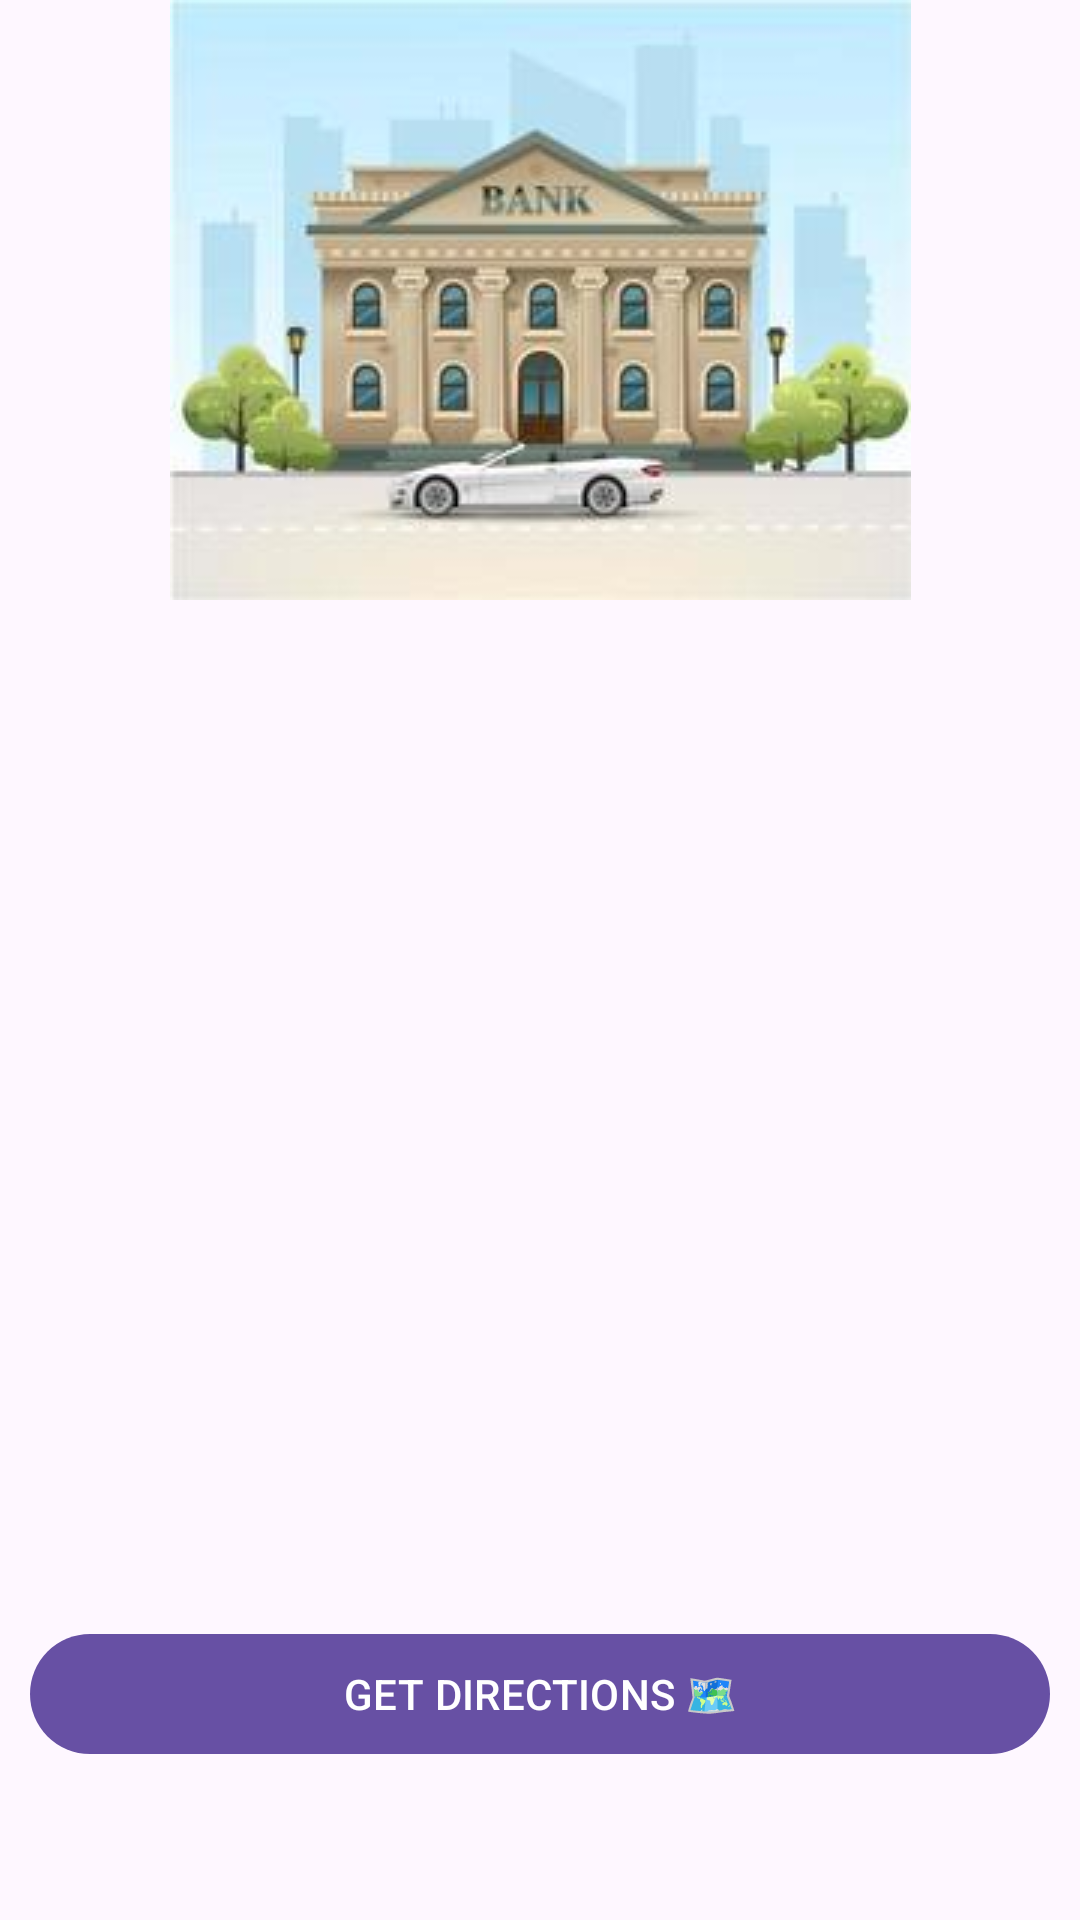

Layout XML and referenced resources for this Android screen:
<!-- AndroidManifest.xml: application theme Theme.BankList -->
<!-- res/layout/fragment_detail.xml -->
<?xml version="1.0" encoding="utf-8"?>
<androidx.constraintlayout.widget.ConstraintLayout xmlns:android="http://schemas.android.com/apk/res/android"
    xmlns:app="http://schemas.android.com/apk/res-auto"
    xmlns:tools="http://schemas.android.com/tools"
    android:layout_width="match_parent"
    android:layout_height="match_parent"
    android:layout_margin="@dimen/margin_large"
    android:orientation="vertical">

    <ImageView
        android:id="@+id/imageView"
        android:layout_width="wrap_content"
        android:layout_height="wrap_content"
        android:layout_gravity="center"
        android:src="@drawable/bankvector"
        app:layout_constraintEnd_toEndOf="parent"
        app:layout_constraintStart_toStartOf="parent"
        app:layout_constraintTop_toTopOf="parent" />

    <TextView
        android:id="@+id/tvBankCity"
        android:layout_width="wrap_content"
        android:layout_height="wrap_content"
        android:layout_gravity="center"
        android:layout_marginTop="@dimen/margin_large"
        android:textColor="@color/black"
        android:textStyle="bold"
        app:layout_constraintEnd_toEndOf="parent"
        app:layout_constraintStart_toStartOf="parent"
        app:layout_constraintTop_toBottomOf="@+id/imageView"
        tools:text="@string/city" />

    <TextView
        android:id="@+id/tvBankBranch"
        android:layout_width="wrap_content"
        android:layout_height="wrap_content"
        android:layout_gravity="center"
        android:layout_marginTop="@dimen/margin_xsmall"
        android:textColor="@color/black"
        android:textStyle="bold"
        app:layout_constraintEnd_toEndOf="parent"
        app:layout_constraintStart_toStartOf="parent"
        app:layout_constraintTop_toBottomOf="@+id/tvBankCity"
        tools:text="@string/bank_branch_mock" />

    <TextView
        android:id="@+id/tvBankCode"
        android:layout_width="wrap_content"
        android:layout_height="wrap_content"
        android:layout_gravity="center"
        android:layout_marginTop="@dimen/margin_xsmall"
        android:textSize="@dimen/small_size"
        app:layout_constraintEnd_toEndOf="parent"
        app:layout_constraintStart_toStartOf="parent"
        app:layout_constraintTop_toBottomOf="@+id/tvBankBranch"
        tools:text="@string/bank_code" />

    <TextView
        android:id="@+id/tvBankAdress"
        android:layout_width="wrap_content"
        android:layout_height="wrap_content"
        android:layout_gravity="center"
        android:layout_marginTop="@dimen/margin_xsmall"
        android:gravity="center"
        app:layout_constraintEnd_toEndOf="parent"
        app:layout_constraintStart_toStartOf="parent"
        app:layout_constraintTop_toBottomOf="@+id/tvBankCode"
        tools:text="@string/bank_adress_mock" />

    <com.google.android.material.button.MaterialButton
        android:id="@+id/btnDirection"
        android:layout_width="match_parent"
        android:layout_height="wrap_content"
        android:layout_margin="@dimen/margin_small"
        android:text="@string/directions"
        android:textAllCaps="true"
        app:layout_constraintBottom_toBottomOf="parent"
        app:layout_constraintEnd_toEndOf="parent"
        app:layout_constraintStart_toStartOf="parent"
        app:layout_constraintTop_toBottomOf="@+id/tvBankAdress"
        app:layout_constraintVertical_bias="0.831" />
</androidx.constraintlayout.widget.ConstraintLayout>
<!-- resources referenced by this layout -->
<resources>
  <color name="black">#FF000000</color>
  <dimen name="margin_large">32dp</dimen>
  <dimen name="margin_small">10dp</dimen>
  <dimen name="margin_xsmall">8dp</dimen>
  <dimen name="small_size">11sp</dimen>
  <!-- drawable bankvector: jpg bitmap (drawable, 8462 bytes) -->
  <string name="bank_adress_mock">Türlübaş Mah.Atatürk Cad.No:272 Ceyhan/ADANA 01960</string>
  <string name="bank_branch_mock">CEYHAN ŞUBESİ/ADANA</string>
  <string name="bank_code">S1A01590</string>
  <string name="city">Istanbul</string>
  <string name="directions">Get Directions 🗺️</string>
  <style name="Theme.BankList" parent="Base.Theme.BankList" />
  <style name="Base.Theme.BankList" parent="Theme.Material3.DayNight.NoActionBar">
          
          
      </style>
</resources>
